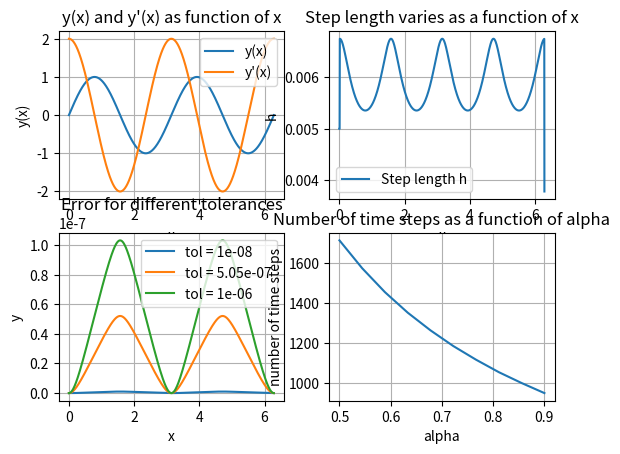

The matplotlib source for this figure: (Note: this script raises an exception after producing the figure.)
import numpy as np
import matplotlib.pyplot as plt

# Oppgave 1 c)

alpha = 0.8
tol = 1e-7
y_init = np.array([0, 2])
x_init = 0
x_end = 2 * np.pi
h0 = 0.005

def f(x, y):
    y_1 = np.sin(2*x)
    y_2 = 2 * np.cos(2*x)
    dy = [y_2, -4*y_1]
    return np.array(dy)


def BogackiShampine(x_init, x_end, y_init, f, h0, tol, alpha):
    x_n = x_init
    y_n = y_init

    X = [x_n]
    Y = [y_n.copy()]
    H = [h0]
    n_accept = 0
    n_reject = 0
    h = h0

    k1 = f(x_n, y_n)

    while x_end - x_n > 0:
        h = min(h, x_end - x_n)
        k2 = f(x_n + h / 2, y_n + h * k1 / 2)
        k3 = f(x_n + 3 * h / 4, y_n + 3 * h * k2 / 4)
        y_n1 = y_n + h * (2 * k1 + 3 * k2 + 4 * k3) / 9
        x_n1 = x_n + h
        k4 = f(x_n + h, y_n1)
        z_n1 = y_n + h * (7 * k1 + 6 * k2 + 8 * k3 + 3 * k4) / 24
        est = np.linalg.norm(y_n1 - z_n1)

        if est < tol:
            x_n = x_n1
            y_n = y_n1
            k1 = k4

            X.append(x_n)
            Y.append(y_n.copy())
            H.append(h)
            n_accept += 1

        else:
            n_reject += 1

        # oppdater steglengde
        h = alpha * h * (tol / est)**(1/3)
            
    stats = {
        'n_accept': n_accept,
        'n_reject': n_reject,
        'final_step_length': h
    }

    return np.array(X), np.array(Y), np.array(H), stats

X, Y, H, stats = BogackiShampine(x_init, x_end, y_init, f, h0, tol, alpha)




# Plotting y(x) and y'(x)
fig = plt.figure()
ax1 = fig.add_subplot(221)
ax2 = fig.add_subplot(222)

ax1.plot(X, Y[:, 0], label='y(x)')
ax1.plot(X, Y[:, 1], label="y'(x)")
ax1.set_xlabel('x')
ax1.set_ylabel('y(x)')
ax1.set_title('y(x) and y\'(x) as function of x')
ax1.grid()
ax1.legend()

# Plotting the step size h
ax2.plot(X, H, label='Step length h')
ax2.set_xlabel('x')
ax2.set_ylabel('h')
ax2.set_title('Step length varies as a function of x')
ax2.grid() 
ax2.legend() 

#Exercise 1 d) 

ax3 = fig.add_subplot(223)

tol_array = np.linspace(1e-8,1e-6,3)
for i,tol in enumerate(tol_array):
    X, Y, H, stats = BogackiShampine(x_init, x_end, y_init, f, h0, tol, alpha)
    Err = abs(np.sin(2*X) - Y[:,0])
    ax3.plot(X, Err, label = f"tol = {tol}")
ax3.legend()
ax3.set_title("Error for different tolerances")
ax3.set_xlabel("x")
ax3.set_ylabel("y")
ax3.grid()

tol = 1e-7  

ax4 = fig.add_subplot(224)

alpha_array = np.linspace(0.5,0.9,10)
step_array = np.zeros(len(alpha_array))
for i, alpha in enumerate(alpha_array):
    X, Y, H, stats = BogackiShampine(x_init, x_end, y_init, f, h0, tol, alpha)
    step_array[i] = len(X)

ax4.plot(alpha_array, step_array)
ax4.set_title("Number of time steps as a function of alpha")
ax4.set_xlabel("alpha")
ax4.set_ylabel("number of time steps")
ax4.grid()

plt.show()

# Oppgave 1e
def root_finder(func, guess1:float, guess2:float, tol:float):
    '''
    Finds the approximate root of a function using the secant method.
    Parameters:
        func: A scalar function whose root is to be found
        guess: Initial guesses for the root
        tol: The difference between the current and last iteration. A lower number corresponds to a higher precision.
    Returns:
        The root of the function
    '''
    z_0, z_1 = guess1, guess2
    g_0, g_1 = func(z_0), func(z_1)

    diff = 1000
    while diff >= tol:
        z_new = (z_0*g_1 - z_1*g_0)/(g_1 - g_0)     # The secant method
        diff = np.abs(z_new-z_1)

        # Update the parameters
        z_0 = z_1
        z_1 = z_new
        g_0, g_1 = func(z_0), func(z_1)

    return z_1

def g(z):
    return z + np.sin(z) + np.cos(z)

print(root_finder(g, -2, 2, 1e-4))


#Exercise 1 f)

b = 1

for i in range():
    y_init = (0,b)
    X, Y, H, stats = BogackiShampine(x_init, x_end, y_init, f, h0, tol, alpha)
    root = root_finder()
